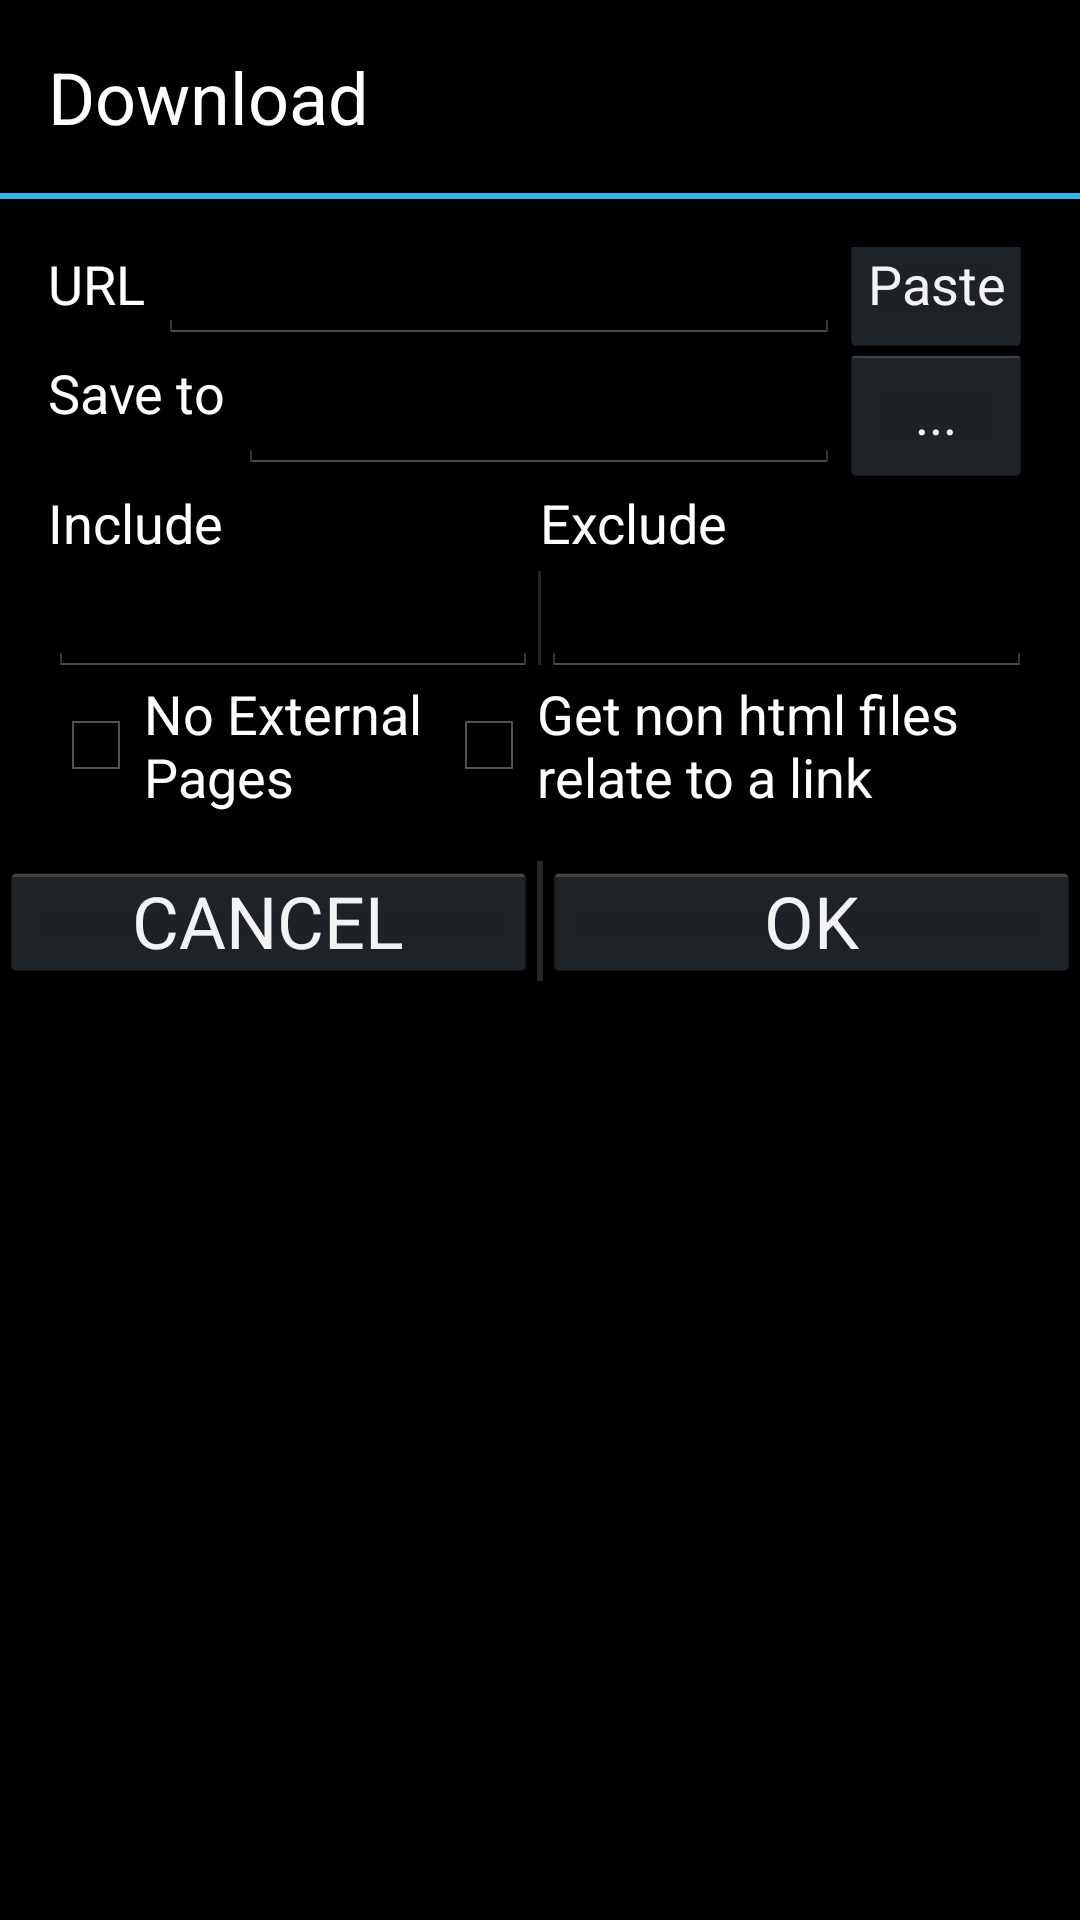

Reconstruct the res/layout file that produces this screen, plus the resources it refers to.
<!-- AndroidManifest.xml: application theme AppTheme -->
<!-- res/layout/download.xml -->
<?xml version="1.0" encoding="utf-8"?>
<LinearLayout xmlns:android="http://schemas.android.com/apk/res/android"
    xmlns:tools="http://schemas.android.com/tools"
    android:layout_width="match_parent"
    android:layout_height="match_parent"
    android:orientation="vertical" >

	<TextView
		android:id="@+id/titleLbl"
		android:text="Download"
		android:layout_width="match_parent"
		android:layout_height="wrap_content"
		android:textSize="24sp"
		android:clickable="false"
		android:longClickable="false" 
		android:padding="16dp"
		android:textAppearance="?android:attr/textAppearanceLarge"
		android:textColor="#ffffff" />
	<View
		android:id="@+id/horizontalDivider0"
		android:layout_width="match_parent"
		android:layout_height="2dp"
		android:layout_alignBottom="@+id/up"
		android:background="@color/bright_blue" />

	<LinearLayout xmlns:android="http://schemas.android.com/apk/res/android"
		xmlns:tools="http://schemas.android.com/tools"
		android:layout_width="match_parent"
		android:layout_height="wrap_content"
		android:padding="16dp"
		android:orientation="vertical" >

		<RelativeLayout
			android:layout_width="match_parent"
			android:layout_height="wrap_content"
			android:layout_alignParentLeft="true"
			android:layout_alignParentRight="true"
			android:orientation="horizontal" >

			<TextView
				android:id="@+id/filesLbl"
				android:text="URL "
				android:layout_width="wrap_content"
				android:layout_height="wrap_content"
				android:layout_above="@+id/saveToLbl"
				android:layout_alignParentLeft="true"
				android:clickable="false"
				android:longClickable="false" 
				android:textAppearance="?android:attr/textAppearanceLarge"
				android:textColor="#ffffff"
				android:textSize="@dimen/textSize" />

			<EditText
				android:id="@+id/files"
				android:text=""
				android:singleLine="true"
				android:layout_width="wrap_content"
				android:layout_height="wrap_content"
				android:layout_above="@+id/saveToLbl"
				android:layout_toRightOf="@+id/filesLbl"
				android:layout_toLeftOf="@+id/filesBtn"
				android:layout_alignBaseline="@+id/filesLbl"
				android:clickable="true"
				android:longClickable="true"
				android:textAppearance="?android:attr/textAppearanceLarge"
				android:textColor="#ffffff"
				android:textSize="@dimen/textSize"  />

			<Button
				android:id="@+id/filesBtn"
				android:layout_width="wrap_content"
				android:layout_height="wrap_content"
				android:layout_alignBaseline="@+id/filesLbl"
				android:layout_alignParentRight="true"
				android:layout_weight="1"
				android:singleLine="true"
				android:onClick="ok"
				android:padding="0dp"
				android:text="Paste" />
		</RelativeLayout>

		<RelativeLayout
			android:layout_width="match_parent"
			android:layout_height="wrap_content"
			android:layout_alignParentLeft="true"
			android:layout_alignParentRight="true"
			android:orientation="horizontal" >
			<TextView
				android:id="@+id/saveToLbl"
				android:text="Save to "
				android:layout_width="wrap_content"
				android:layout_height="wrap_content"
				android:layout_above="@+id/partsLbl"
				android:layout_alignParentLeft="true"
				android:clickable="false"
				android:longClickable="false" 

				android:textAppearance="?android:attr/textAppearanceLarge"
				android:textColor="#ffffff"
				android:textSize="@dimen/textSize" />

			<EditText
				android:id="@+id/saveTo"
				android:text=""
				android:singleLine="true"
				android:layout_width="wrap_content"
				android:layout_height="wrap_content"
				android:layout_above="@+id/partsLbl"
				android:layout_toRightOf="@+id/saveToLbl"
				android:layout_toLeftOf="@+id/saveToBtn"
				android:layout_alignBaseline="@+id/saveTo"

				android:clickable="true"
				android:longClickable="true"
				android:textAppearance="?android:attr/textAppearanceLarge"
				android:textColor="#ffffff"
				android:textSize="@dimen/textSize"  />

			<Button
				android:id="@+id/saveToBtn"
				android:layout_width="wrap_content"
				android:layout_height="wrap_content"
				android:layout_alignBaseline="@+id/saveTo"
				android:layout_alignParentRight="true"

				android:singleLine="true"
				android:onClick="ok"
				android:padding="0dp"
				android:text="..." />
		</RelativeLayout>

		<LinearLayout
			android:layout_width="match_parent"
			android:layout_height="wrap_content"
			android:orientation="horizontal"
			tools:ignore="UselessParent" >

			<TextView
				android:id="@+id/replaceLbl"
				android:text="Include"
				android:layout_width="0dp"
				android:layout_height="wrap_content"
				android:layout_weight="1"
				android:singleLine="false"
				android:clickable="true"
				android:longClickable="true" 
				android:textAppearance="?android:attr/textAppearanceLarge"
				android:textColor="#ffffff"
				android:textSize="@dimen/textSize" />

			<TextView
				android:id="@+id/byLbl"
				android:text="Exclude"
				android:layout_width="0dp"
				android:layout_height="wrap_content"
				android:layout_weight="1"
				android:singleLine="false"
				android:clickable="true"
				android:longClickable="true" 
				android:textAppearance="?android:attr/textAppearanceLarge"
				android:textColor="#ffffff"
				android:textSize="@dimen/textSize" />
		</LinearLayout>

		<LinearLayout
			android:layout_width="match_parent"
			android:layout_height="wrap_content"
			android:orientation="horizontal"
			tools:ignore="UselessParent" >

			<EditText
				android:id="@+id/include"
				android:layout_width="0dp"
				android:layout_height="wrap_content"
				android:layout_weight="1"
				android:singleLine="false"
				android:text=""
				android:clickable="true"
				android:longClickable="true" />

			<View
				android:id="@+id/horizontalDivider5"
				android:layout_width="1dp"
				android:layout_height="fill_parent"
				android:layout_alignParentTop="true"
				android:layout_centerHorizontal="true"
				android:layout_marginBottom="4dp"
				android:layout_marginTop="4dp"
				android:background="?android:attr/dividerVertical" />

			<EditText
				android:id="@+id/exclude"
				android:layout_width="0dp"
				android:layout_height="wrap_content"
				android:layout_weight="1"
				android:singleLine="false"
				android:text=""
				android:clickable="true"
				android:longClickable="true" />
		</LinearLayout>


		<LinearLayout
			android:layout_width="match_parent"
			android:layout_height="wrap_content"
			android:orientation="horizontal"
			android:layout_gravity="bottom|center_horizontal" >

			<CheckBox
				android:id="@+id/noExternal"
				android:layout_width="0dp"
				android:layout_height="wrap_content"
				android:layout_weight="2"
				android:clickable="true"
				android:longClickable="true"
				android:text="No External Pages"
				android:textAppearance="?android:attr/textAppearanceLarge"
				android:textColor="#ffffff"
				android:textSize="@dimen/textSize" />

			<CheckBox
				android:id="@+id/getNonHtml"
				android:layout_width="0dp"
				android:layout_height="wrap_content"
				android:layout_weight="3"
				android:clickable="true"
				android:longClickable="true"
				android:text="Get non html files relate to a link"
				android:textAppearance="?android:attr/textAppearanceLarge"
				android:textColor="#ffffff"
				android:textSize="@dimen/textSize" />

		</LinearLayout>
	</LinearLayout>

	<LinearLayout
		android:id="@+id/buttons"
		android:layout_width="match_parent"
		android:layout_height="wrap_content"
		android:layout_alignParentBottom="true"
		android:orientation="horizontal"
		android:layout_gravity="bottom|center_horizontal" >

		<Button
			android:id="@+id/cancelDir"
			android:layout_width="200dp"
			android:layout_height="wrap_content"
			android:minHeight="40dp"
			android:maxHeight="48dp"
			android:elevation="0dp"
			android:textSize="24sp"
			android:layout_weight="1"
			android:singleLine="true"
			android:onClick="cancel"
			android:padding="0dp"
			android:text="@string/cancel" />

		<View
			android:id="@+id/horizontalDivider6"
			android:layout_width="2dp"
			android:layout_height="fill_parent"
			android:layout_alignParentTop="true"
			android:layout_centerHorizontal="true"

			android:background="?android:attr/dividerVertical" />

		<Button
			android:id="@+id/okDir"
			android:layout_width="200dp"
			android:layout_height="wrap_content"
			android:minHeight="40dp"
			android:maxHeight="48dp"
			android:elevation="0dp"
			android:textSize="24sp"
			android:layout_weight="1"
			android:singleLine="true"
			android:onClick="ok"
			android:padding="0dp"
			android:text="@string/ok" />

	</LinearLayout>
</LinearLayout>
<!-- resources referenced by this layout -->
<resources>
  <color name="bright_blue">#33B5E5</color>
  <dimen name="textSize">18dp</dimen>
  <string name="cancel">CANCEL</string>
  <string name="ok">OK</string>
  <style name="AppTheme" parent="AppBaseTheme">
          
      </style>
  <style name="AppBaseTheme" parent="android:Theme.Light">
          
      </style>
</resources>
